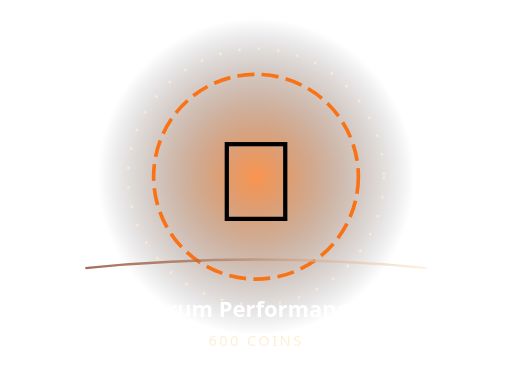
t = 0.00 s
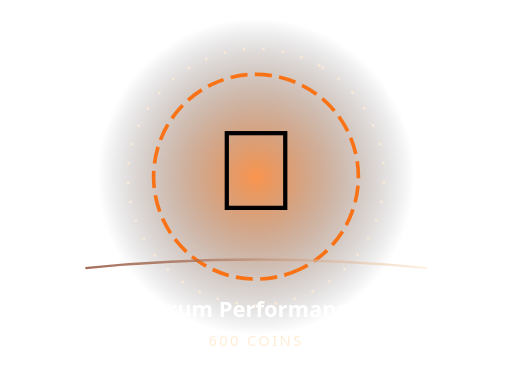
t = 0.79 s
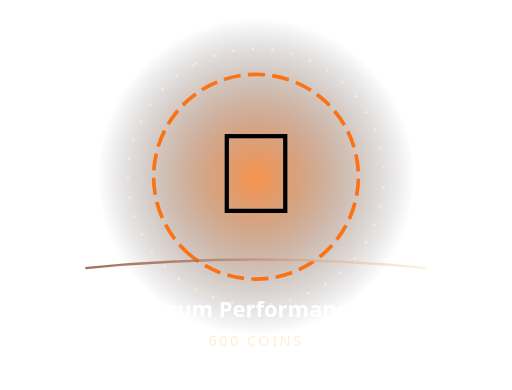
t = 1.58 s
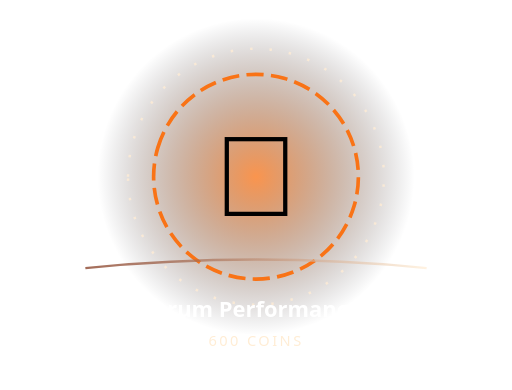
t = 2.40 s
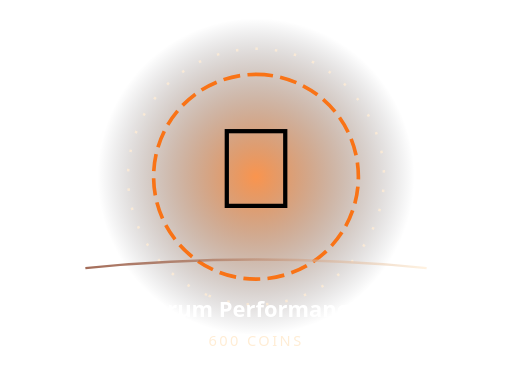
t = 3.30 s
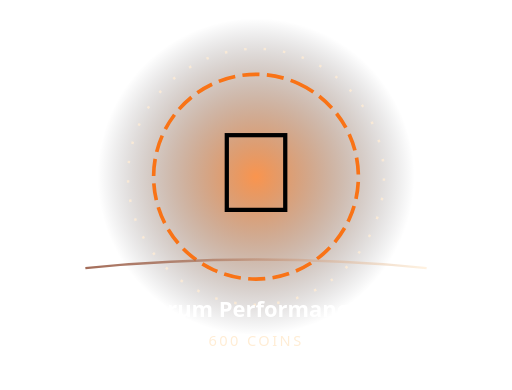
t = 3.60 s

The animated SVG that drew these frames (rendered in a browser with its animation timeline set to each time). Animation: 3 SMIL elements (animateTransform=3); one cycle of 4.80 s, repeats indefinitely.

<svg xmlns="http://www.w3.org/2000/svg" width="420" height="320" viewBox="0 0 420 320" role="img" aria-label="Animated Drum Performance">
<defs><radialGradient id="b"><stop stop-color="#f97316" stop-opacity=".76"/><stop offset="1" stop-color="#080c18" stop-opacity="0"/></radialGradient><linearGradient id="r"><stop stop-color="#7c2d12"/><stop offset="1" stop-color="#ffedd5"/></linearGradient></defs>
<circle cx="210" cy="145" r="130" fill="url(#b)"/>
<circle cx="210" cy="145" r="84" fill="none" stroke="#f97316" stroke-width="3" stroke-dasharray="14 6"><animateTransform attributeName="transform" type="rotate" from="0 210 145" to="360 210 145" dur="4.4s" repeatCount="indefinite"/></circle>
<circle cx="210" cy="145" r="105" fill="none" stroke="#ffedd5" stroke-opacity=".8" stroke-width="2" stroke-dasharray="2 14"><animateTransform attributeName="transform" type="rotate" from="360 210 145" to="0 210 145" dur="4.8s" repeatCount="indefinite"/></circle>
<g><animateTransform attributeName="transform" type="translate" values="0 4;0 -8;0 4" dur="2.1s" repeatCount="indefinite"/><text x="210" y="177" font-size="94" text-anchor="middle" font-family="'Segoe UI Emoji','Apple Color Emoji',sans-serif">🥁</text></g>
<path d="M70 220 Q210 206 350 220" fill="none" stroke="url(#r)" stroke-width="2" stroke-opacity=".7"/>
<text x="210" y="260" text-anchor="middle" fill="#fff" font-family="system-ui,sans-serif" font-weight="850" font-size="18">Drum Performance</text>
<text x="210" y="284" text-anchor="middle" fill="#ffedd5" font-family="system-ui,sans-serif" font-size="12" letter-spacing="2">600 COINS</text></svg>
